The GitHub repository praveenhongal08/datasetscardiac contains a labelled image folder "cardiac" with 8 categories: angiography abnormal, angiography normal, CT scan abnormal, CT scan normal, ECG abnormal, ECG normal, MRI abnormal, MRI normal. Examples follow, each with its label.

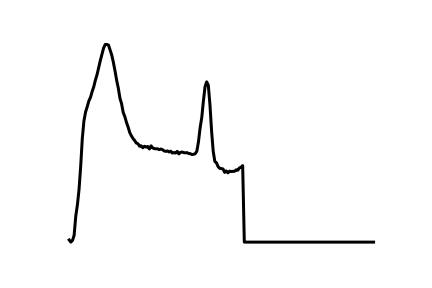
Label: ECG abnormal

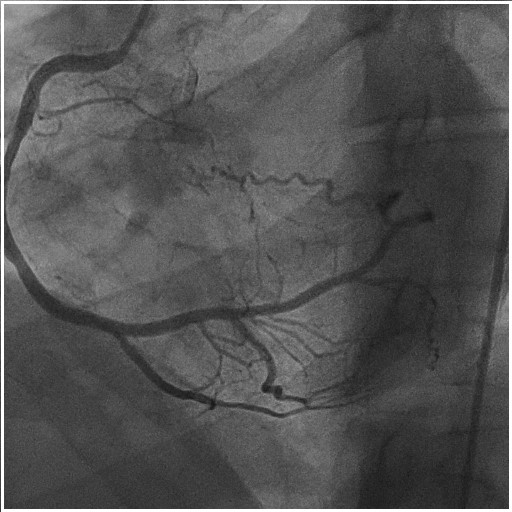
Label: angiography normal

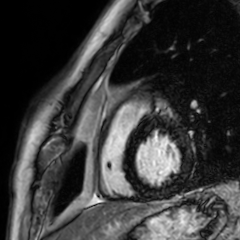
Label: MRI abnormal

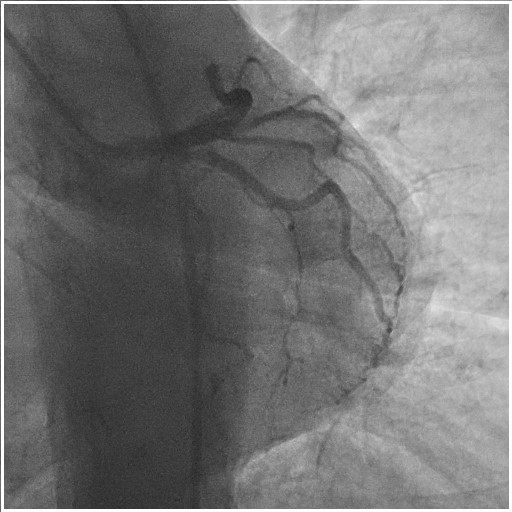
Label: angiography normal

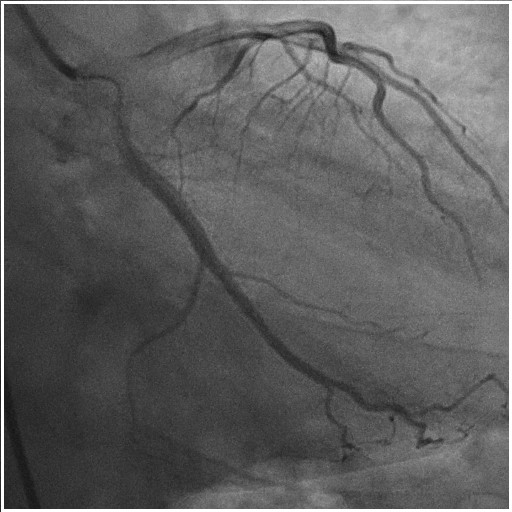
Label: angiography abnormal

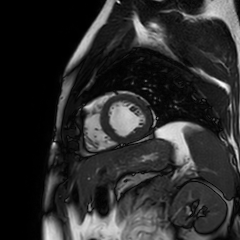
Label: MRI normal
